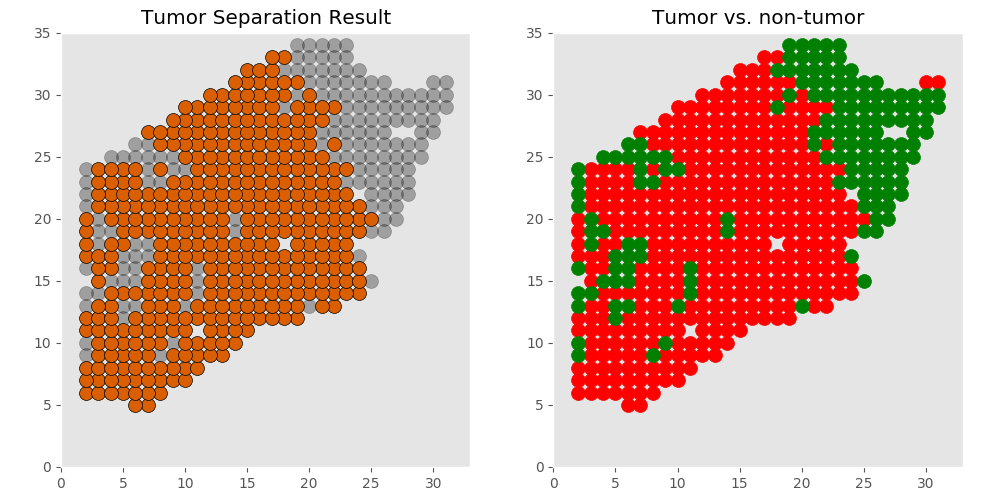

Source data for this figure (header and first rows):
xcoord	xcoord	ycoord	lab	tumor	tumor_id
E2_7_5	7	5	L1	tumor	T0.0
E2_6_5	6	5	L2	tumor	T0.0
E2_8_6	8	6	L3	tumor	T0.0
E2_5_6	5	6	L4	tumor	T0.0
E2_7_6	7	6	L5	tumor	T0.0
E2_2_6	2	6	L6	tumor	T0.0
E2_3_6	3	6	L7	tumor	T0.0
E2_4_6	4	6	L8	tumor	T0.0
E2_6_6	6	6	L9	tumor	T0.0
E2_6_7	6	7	L10	tumor	T0.0
E2_8_7	8	7	L11	tumor	T0.0
E2_9_7	9	7	L12	tumor	T0.0
E2_10_7	10	7	L13	tumor	T0.0
E2_5_7	5	7	L14	tumor	T0.0
E2_7_7	7	7	L15	tumor	T0.0
E2_3_7	3	7	L16	tumor	T0.0
E2_2_7	2	7	L17	tumor	T0.0
E2_4_7	4	7	L18	tumor	T0.0
E2_10_8	10	8	L19	tumor	T0.0
E2_11_8	11	8	L20	tumor	T0.0
E2_9_8	9	8	L21	tumor	T0.0
E2_8_8	8	8	L22	tumor	T0.0
E2_2_8	2	8	L23	tumor	T0.0
E2_5_8	5	8	L24	tumor	T0.0
E2_3_8	3	8	L25	tumor	T0.0
E2_6_8	6	8	L26	tumor	T0.0
E2_4_8	4	8	L27	tumor	T0.0
E2_7_8	7	8	L28	tumor	T0.0
E2_11_9	11	9	L29	tumor	T0.0
E2_9_9	9	9	L30	tumor	T0.0
E2_10_9	10	9	L31	tumor	T0.0
E2_7_9	7	9	L32	tumor	T0.0
E2_13_9	13	9	L33	tumor	T0.0
E2_5_9	5	9	L34	tumor	T0.0
E2_8_9	8	9	L35	non	non
E2_2_9	2	9	L36	non	non
E2_6_9	6	9	L37	tumor	T0.0
E2_3_9	3	9	L38	tumor	T0.0
E2_4_9	4	9	L39	tumor	T0.0
E2_12_9	12	9	L40	tumor	T0.0
E2_9_10	9	10	L41	non	non
E2_8_10	8	10	L42	tumor	T0.0
E2_11_10	11	10	L43	tumor	T0.0
E2_7_10	7	10	L44	tumor	T0.0
E2_10_10	10	10	L45	tumor	T0.0
E2_2_10	2	10	L46	non	non
E2_14_10	14	10	L47	tumor	T0.0
E2_12_10	12	10	L48	tumor	T0.0
E2_13_10	13	10	L49	tumor	T0.0
E2_3_10	3	10	L50	tumor	T0.0
E2_5_10	5	10	L51	tumor	T0.0
E2_6_10	6	10	L52	tumor	T0.0
E2_4_10	4	10	L53	tumor	T0.0
E2_8_11	8	11	L54	tumor	T0.0
E2_7_11	7	11	L55	tumor	T0.0
E2_9_11	9	11	L56	tumor	T0.0
E2_10_11	10	11	L57	tumor	T0.0
E2_13_11	13	11	L58	tumor	T0.0
E2_15_11	15	11	L59	tumor	T0.0
E2_2_11	2	11	L60	tumor	T0.0
... 488 more rows
